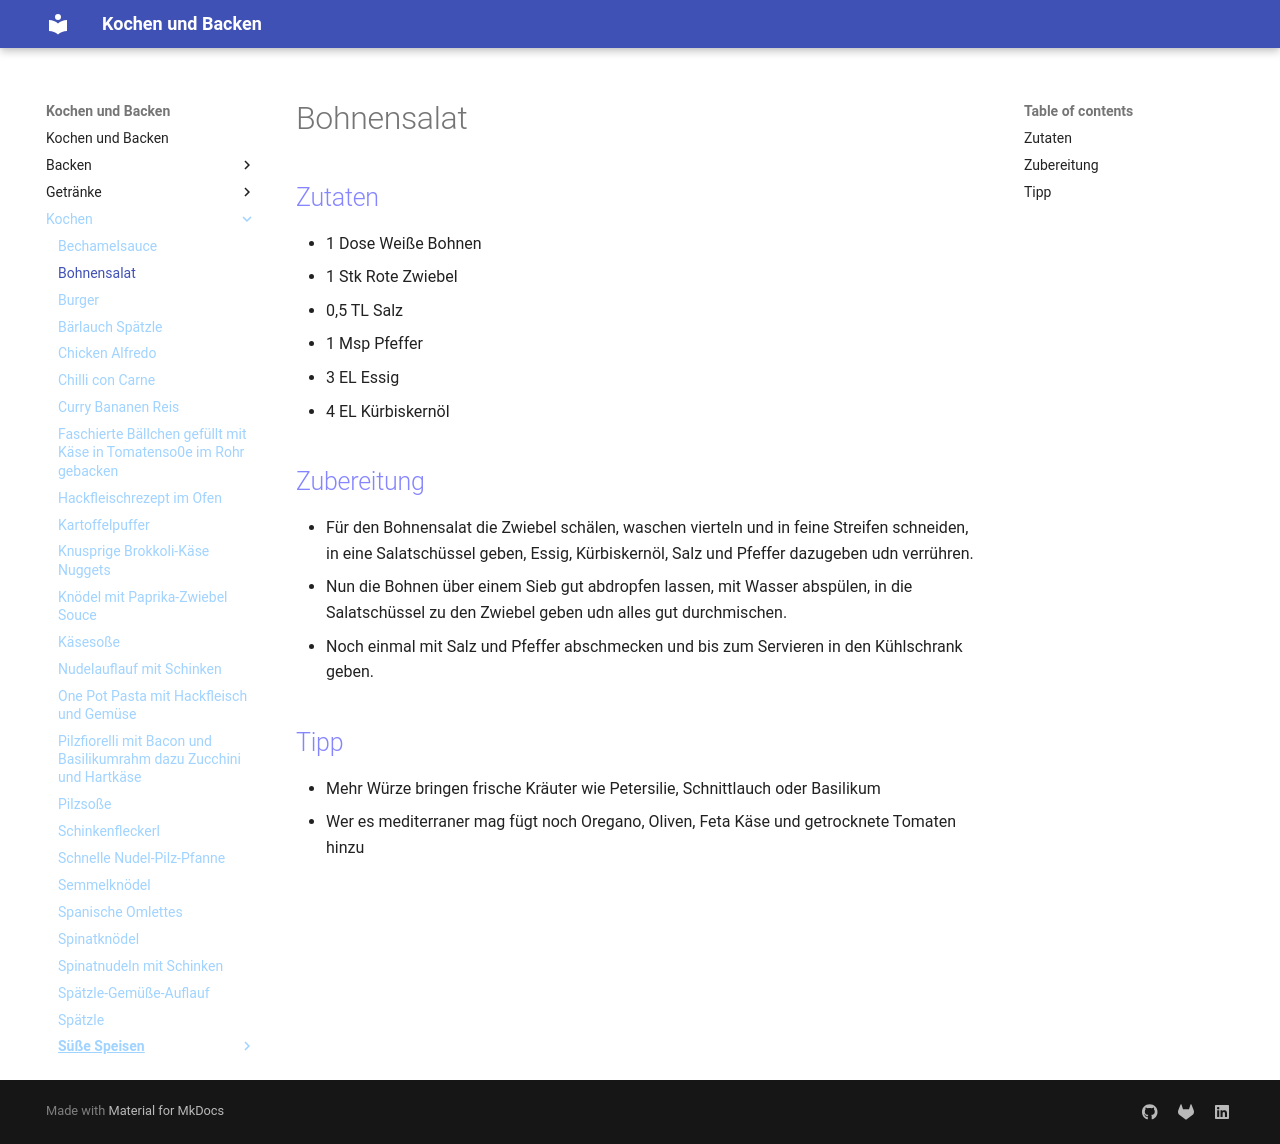

repository: Hinotori91/Kochen-und-Backen · page: Kochen/Bohnensalat/index.html · generator: mkdocs

# Bohnensalat

## Zutaten
- 1 Dose Weiße Bohnen
- 1 Stk Rote Zwiebel
- 0,5 TL Salz
- 1 Msp Pfeffer
- 3 EL Essig
- 4 EL Kürbiskernöl

## Zubereitung
- Für den Bohnensalat die Zwiebel schälen, waschen vierteln und in feine Streifen schneiden, in eine Salatschüssel geben, Essig, Kürbiskernöl, Salz und Pfeffer dazugeben udn verrühren.
- Nun die Bohnen über einem Sieb gut abdropfen lassen, mit Wasser abspülen, in die Salatschüssel zu den Zwiebel geben udn alles gut durchmischen.
- Noch einmal mit Salz und Pfeffer abschmecken und bis zum Servieren in den Kühlschrank geben.

## Tipp
- Mehr Würze bringen frische Kräuter wie Petersilie, Schnittlauch oder Basilikum
- Wer es mediterraner mag fügt noch Oregano, Oliven, Feta Käse und getrocknete Tomaten hinzu
